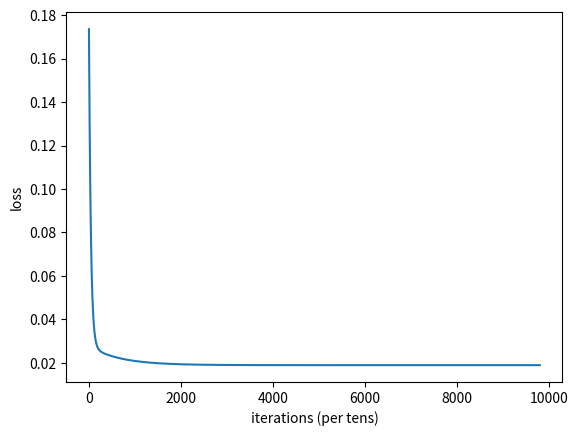

Generate this figure with matplotlib:
import numpy as np
import matplotlib.pyplot as plt
# %matplotlib inline

X = [0,0.12,0.25,0.27,0.38,0.42,0.44,0.55,0.92,1.0]
Y = [0,0.15,0.54,0.51, 0.34,0.1,0.19,0.53,1.0,0.58]

#uncomment to see a plot of X versus Y values
#plt.plot(X,Y)
#plt.show()

losses = []

#Step 1: Parameter initialization
W = 0.45
b = 0.75
epochs = 100
lr = 0.001

for j in range(1, epochs):
    for i in range(1, 100):

        #Step 2: Calculate Loss
        Y_pred = np.multiply(W, X) + b
        Loss_error = 0.5 * (Y_pred - Y)**2
        loss = np.sum(Loss_error)/10

        #Step 3: Calculate dW and db
        db = np.sum((Y_pred - Y))
        dw = np.dot((Y_pred - Y), X)
        losses.append(loss)

        #Step 4: Update parameters:
        W = W - lr*dw
        b = b - lr*db

        if i%50 == 0:
            print("Loss at epoch", j,"= ", loss)

#Plot loss versus # of iterations
print("W = ", W,"& b = ", b)
plt.plot(losses)
plt.ylabel('loss')
plt.xlabel('iterations (per tens)')
plt.show()